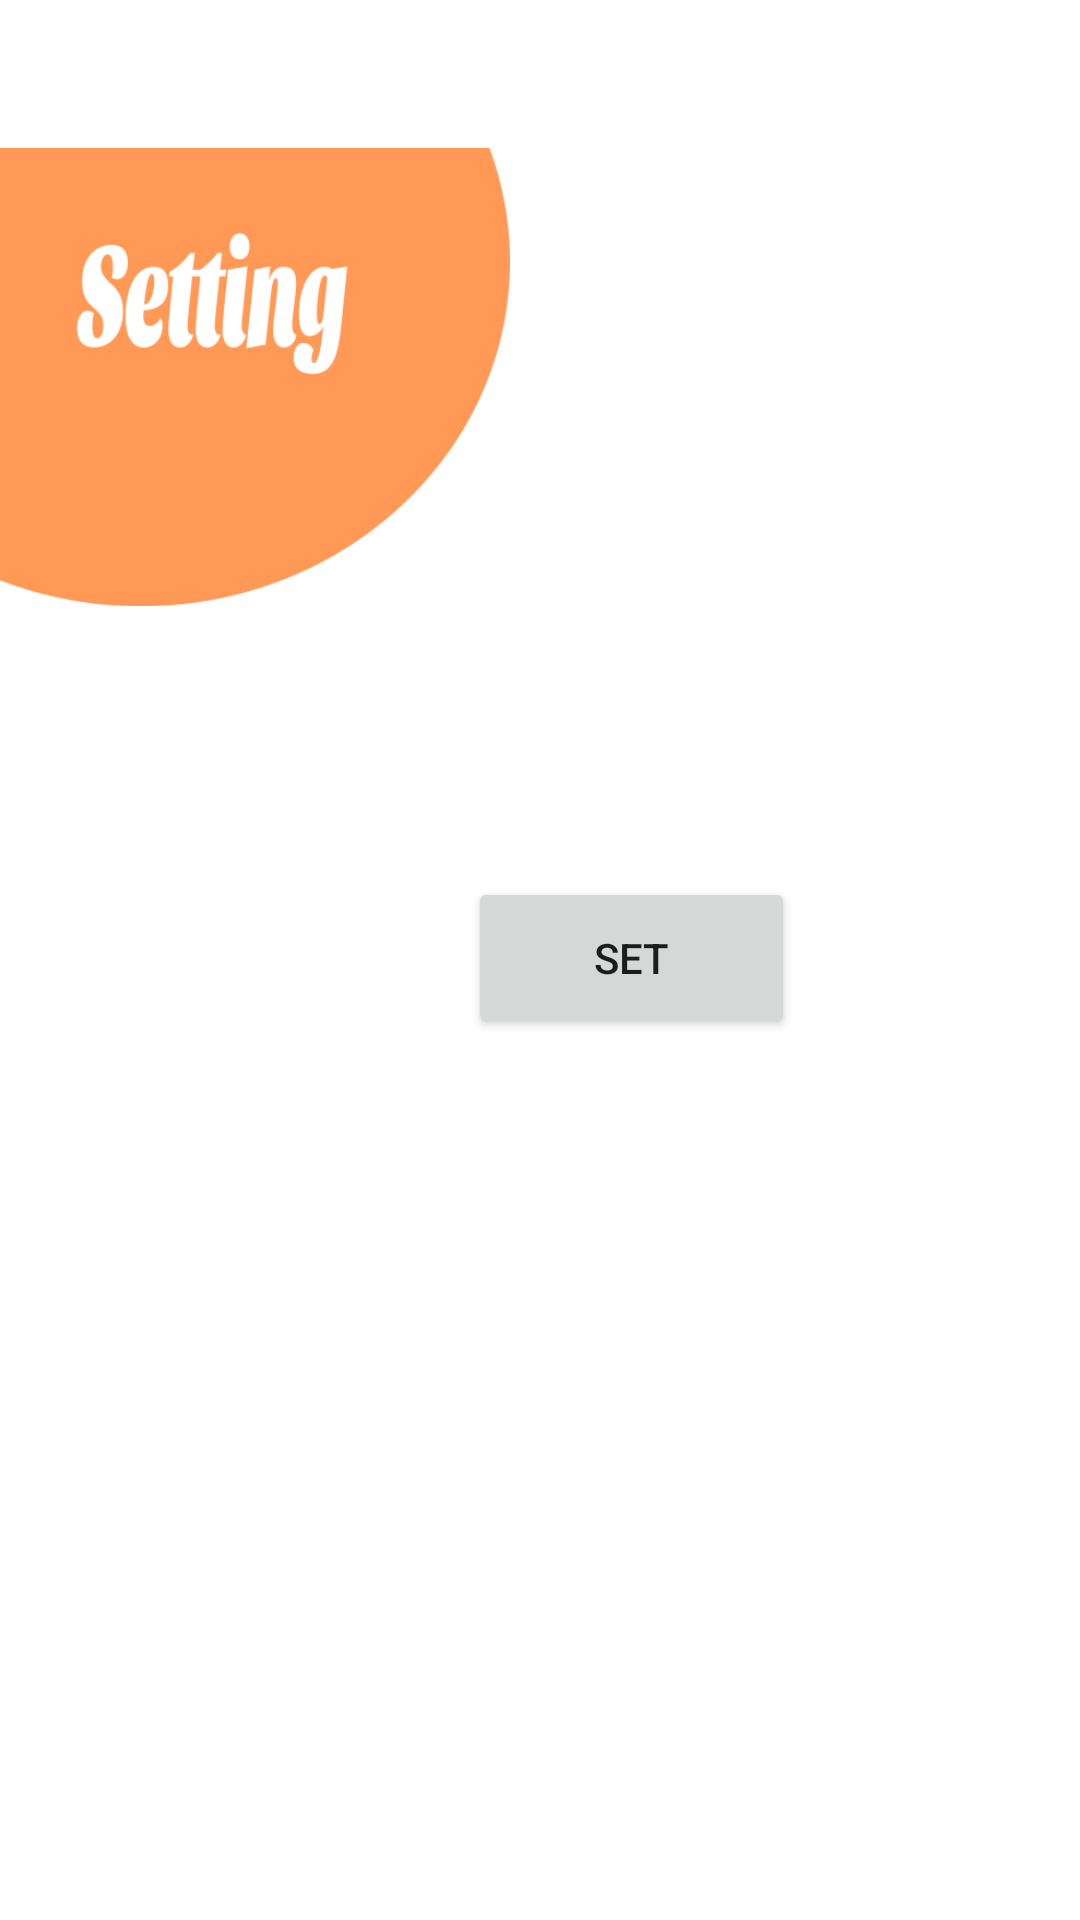

Here is an Android app screen rendered from its layout file. Give the layout XML and the strings, colors and styles it references.
<!-- AndroidManifest.xml: application theme Theme.ReflectBook -->
<!-- res/layout/setting.xml -->
<?xml version="1.0" encoding="utf-8"?>
<androidx.constraintlayout.widget.ConstraintLayout
    xmlns:android="http://schemas.android.com/apk/res/android"
    xmlns:app="http://schemas.android.com/apk/res-auto"
    xmlns:tools="http://schemas.android.com/tools"
    android:layout_width="match_parent"
    android:layout_height="match_parent">

    <ImageView
        android:layout_width="170dp"
        android:layout_height="192dp"
        app:layout_constraintBottom_toBottomOf="parent"
        app:layout_constraintEnd_toEndOf="parent"
        app:layout_constraintHorizontal_bias="0.0"
        app:layout_constraintStart_toStartOf="parent"
        app:layout_constraintTop_toTopOf="parent"
        app:layout_constraintVertical_bias="0.066"
        app:srcCompat="@drawable/settingheading"
        android:contentDescription="@string/todo" />

    <TextView
        android:id="@+id/background_top"
        android:layout_width="match_parent"
        android:layout_height="71dp"
        app:layout_constraintBottom_toBottomOf="parent"
        app:layout_constraintEnd_toEndOf="parent"
        app:layout_constraintHorizontal_bias="0.0"
        app:layout_constraintStart_toStartOf="parent"
        app:layout_constraintTop_toTopOf="parent"
        app:layout_constraintVertical_bias="0.0" />

    <Button
        android:id="@+id/pass_button"
        android:layout_width="109dp"
        android:layout_height="54dp"
        android:text="@string/set"
        app:layout_constraintBottom_toBottomOf="parent"
        app:layout_constraintEnd_toEndOf="parent"
        app:layout_constraintHorizontal_bias="0.622"
        app:layout_constraintStart_toStartOf="parent"
        app:layout_constraintTop_toTopOf="parent"
        app:layout_constraintVertical_bias="0.499" />

</androidx.constraintlayout.widget.ConstraintLayout>
<!-- resources referenced by this layout -->
<resources>
  <!-- drawable settingheading: png bitmap (drawable-v24, 17086 bytes) -->
  <string name="set">Set</string>
  <string name="todo">TODO</string>
  <style name="Theme.ReflectBook" parent="Theme.MaterialComponents.DayNight.NoActionBar">
          
          <item name="colorPrimary">#ff9955</item>
          <item name="colorPrimaryVariant">#ff9955</item>
          <item name="colorOnPrimary">@color/white</item>
          
          <item name="colorSecondary">@color/teal_200</item>
          <item name="colorSecondaryVariant">@color/teal_700</item>
          <item name="colorOnSecondary">@color/black</item>
          
          <item name="android:statusBarColor" tools:targetApi="l">?attr/colorPrimaryVariant</item>
          
      </style>
  <!-- not gathered from this repository: default colours our renderer supplied (Android Studio template values) -->
  <color name="teal_200">#FF03DAC5</color>
  <color name="teal_700">#FF018786</color>
  <color name="black">#FF000000</color>
  <color name="white">#FFFFFFFF</color>
</resources>
